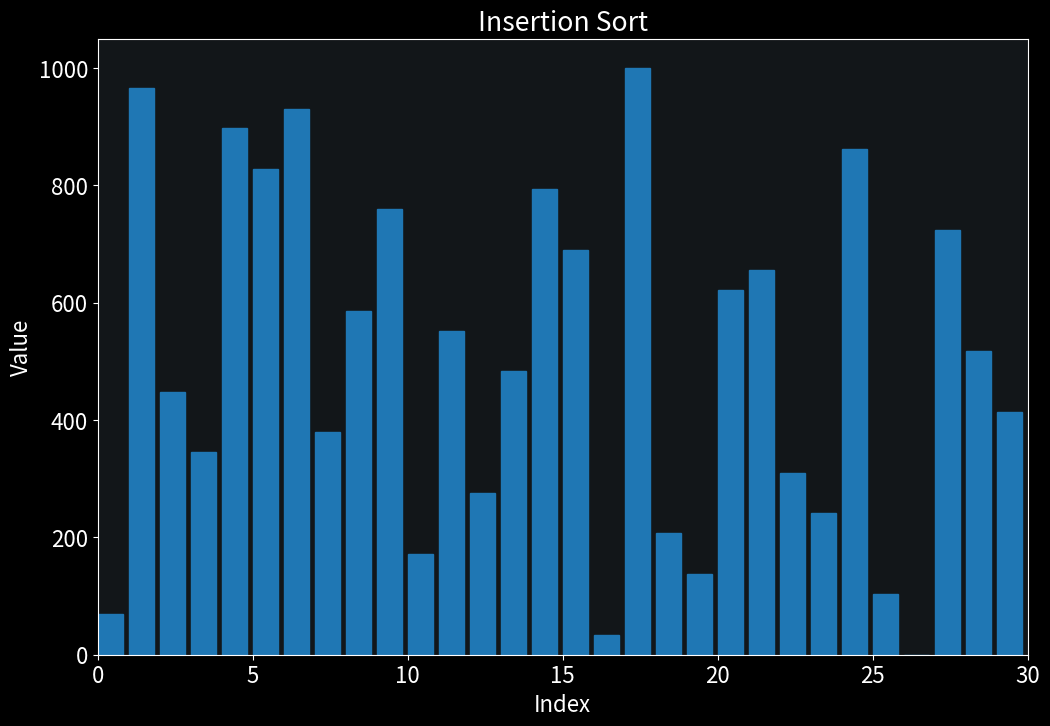

Write Python code to recreate this figure.
from enum import Enum
from os import environ
import time

import numpy as np
import scipy as sp

import matplotlib.pyplot as plt
from matplotlib.animation import FuncAnimation

class Theme(Enum):
    dark = 0
    light = 1

theme = Theme.dark
# theme = Theme.light

# Colour theme, [inside color, outside colour]

if theme == Theme.dark:
    figColour = "#1A1E23"
    axisColour = "#121619"
    textColour = "dark_background"

if theme == Theme.light:
    figColour = "#ffffff"
    axisColour = "#ffffff"
    textColour = "default"

plt.style.use(textColour)
plt.rcParams["interactive"] == True
plt.rcParams["figure.figsize"] = (12, 8) # Setting default figure size
plt.rcParams["font.size"] = 16

FPS = 60.0

valueCount = 30
arr = np.round(np.linspace(0, 1000, valueCount), 0) # Rounding to ensure int values only
np.random.seed(0)
np.random.shuffle(arr)

# Transparent Class to record every attribute of the state of the array
class TrackedArray():
    def __init__(self, arr):
        self.arr = np.copy(arr)
        self.reset()
    
    def reset(self):
        self.indices = [] # Checks index being R/W to
        self.values = [] # Checks R/W value at a given index
        self.access_type = [] # Defining access type (get or set)
        self.full_copies = [] # Storing the entire array (better visualisation)

    def track(self, key, access_type):
        self.indices.append(key)
        self.values.append(self.arr[key])
        self.access_type.append(access_type)
        self.full_copies.append(np.copy(self.arr))

    # If an index is passed, function returns a tuple of the accessed index and
    # access type and if no index is passed, function returns a list of tuples of
    # how each element was accessed.
    def getCurrentActivity(self, index = None):
        if isinstance(index, type(None)):
            return [(i, op) for (i, op) in zip(self.indices, self.access_type)]
        else:
            return(self.indices[index], self.access_type[index])


    # Magic functions built into python to set/get element values and returning
    # the array
    def __getitem__(self, key):
        self.track(key, "get")
        return self.arr.__getitem__(key)

    def __setitem__(self, key, value):
        self.arr.__setitem__(key, value)
        self.track(key, "set")

    def __len__(self):
        return self.arr.__len__()


arr = TrackedArray(arr)

currentAlgorithm = ""

def setSortType(sortName):
    global currentAlgorithm
    currentAlgorithm = sortName

##################
### RADIX SORT ###
##################

# Dependent function
def countingSort(array, exponent):
   
    n = len(array)
   
    # The output array elements that will have sorted arr
    output = [0] * (n)
   
    # initialize count array as 0
    count = [0] * (10)
   
    # Store occurrences in count[]
    for i in range(0, n):
        index = (array[i] / exponent)
        count[int((index) % 10)] += 1
   
    # Change count[i] so that count[i] now contains true
    # position of digit in output array
    for i in range(1, 10):
        count[i] += count[i - 1]
   
    # Output array creation
    i = n - 1
    while i >= 0:
        index = (array[i] / exponent)
        output[ count[ int((index) % 10) ] - 1] = array[i]
        count[int((index) % 10)] -= 1

        i -= 1
   
    # Copying the output array to arr[],
    # so that arr now contains sorted numbers
    i = 0

    for i in range(0, len(array)):
        arr[i] = output[i]
 
# Main function
def radixSort(array):
 
    # Find the maximum number to know number of digits
    maxElement = max(array)
 
    # Do counting sort for every digit. Note that instead
    # of passing digit number, exp is passed. exp is 10^i
    # where i is current digit number
    exponent = 1

    while int(maxElement / exponent) > 0:
        countingSort(array, exponent)
        exponent *= 10
    
    setSortType("Radix Sort")

######################
### INSERTION SORT ###
######################

def insertionSort(array):
    i = 1

    while (i < len(array)):
        j = i

        while ((j > 0) and (array[j - 1] > array[j])):
            temp = array[j - 1]
            array[j - 1] = array[j]
            array[j] = temp

            j -= 1

        i += 1
    
    setSortType("Insertion Sort")

startTime = time.perf_counter()
insertionSort(arr)
endTime = time.perf_counter() - startTime

print(f"{currentAlgorithm}")
print(f"sorted array in {endTime * 1E3:.1f} ms")

fig, ax = plt.subplots()
container = ax.bar(np.arange(0, len(arr), 1), arr, align = "edge", width = 0.8)
ax.set(xlabel = "Index", ylabel = "Value", title = f"{currentAlgorithm}")
ax.set_xlim([0, valueCount])


ax.set_facecolor(axisColour)
fig.patch.set_facecolor(figColour)

def update(currentFrame):

    for (rectangle, height) in zip(container.patches, arr.full_copies[currentFrame]):
        rectangle.set_height(height)
        rectangle.set_color("#1f77b4")

    return (*container,)

# Only redraws when something changes (blit) and the full_copies[] array stores
# how many frames are needed.
animation = FuncAnimation(fig, update, frames = range(len(arr.full_copies)), blit = True, interval = 1000.0/FPS, repeat = False)
plt.show()
